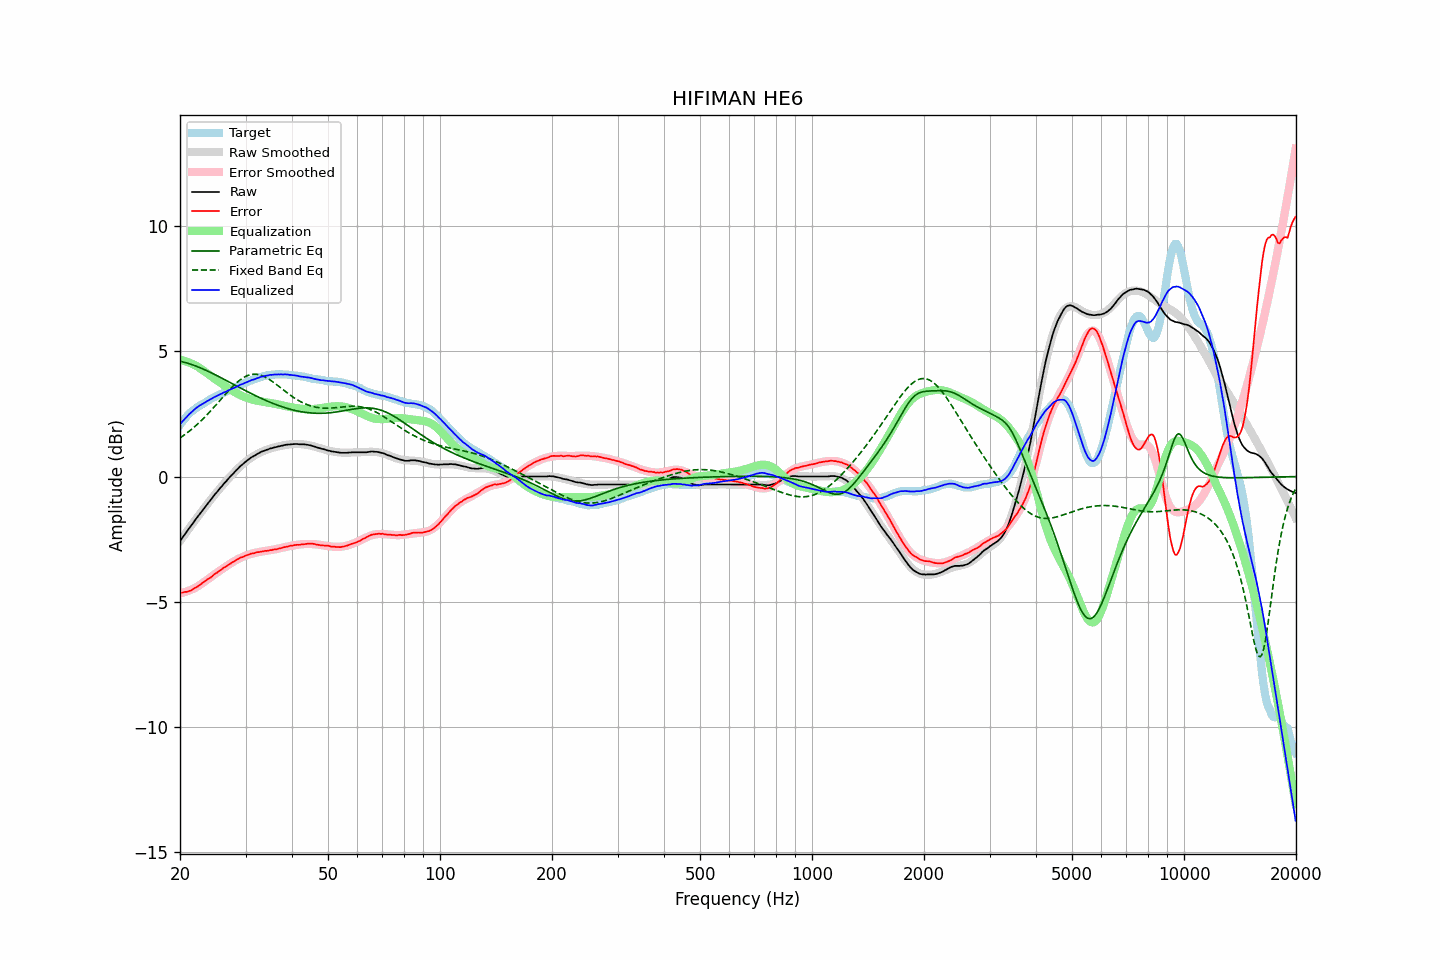

Data behind this chart, as committed beside it:
frequency, raw, error, smoothed, error_smoothed, equalization, parametric_eq, fixed_band_eq, equalized_raw, equalized_smoothed, target
20.00, -2.58, -4.64, -2.58, -4.67, 4.67, 4.61, 1.54, 2.09, 2.09, 2.06
20.20, -2.49, -4.64, -2.49, -4.65, 4.65, 4.59, 1.59, 2.16, 2.16, 2.15
20.40, -2.40, -4.63, -2.40, -4.64, 4.64, 4.58, 1.63, 2.24, 2.24, 2.23
20.61, -2.31, -4.61, -2.31, -4.62, 4.62, 4.56, 1.68, 2.31, 2.31, 2.30
20.81, -2.22, -4.61, -2.22, -4.60, 4.60, 4.54, 1.72, 2.38, 2.38, 2.39
21.02, -2.13, -4.60, -2.13, -4.57, 4.57, 4.52, 1.77, 2.44, 2.44, 2.47
21.23, -2.04, -4.57, -2.04, -4.55, 4.55, 4.50, 1.82, 2.51, 2.50, 2.53
21.44, -1.96, -4.55, -1.96, -4.52, 4.52, 4.48, 1.88, 2.56, 2.57, 2.59
21.66, -1.87, -4.51, -1.87, -4.49, 4.49, 4.46, 1.93, 2.62, 2.62, 2.64
21.87, -1.78, -4.47, -1.78, -4.46, 4.46, 4.44, 1.99, 2.68, 2.68, 2.69
22.09, -1.69, -4.43, -1.69, -4.43, 4.43, 4.41, 2.04, 2.74, 2.73, 2.74
22.31, -1.61, -4.39, -1.61, -4.39, 4.39, 4.39, 2.10, 2.78, 2.78, 2.79
22.54, -1.52, -4.35, -1.52, -4.35, 4.35, 4.36, 2.16, 2.83, 2.83, 2.82
22.76, -1.44, -4.30, -1.44, -4.30, 4.30, 4.33, 2.22, 2.87, 2.87, 2.86
22.99, -1.35, -4.24, -1.35, -4.26, 4.26, 4.31, 2.28, 2.91, 2.91, 2.89
23.22, -1.27, -4.20, -1.27, -4.21, 4.21, 4.28, 2.35, 2.94, 2.94, 2.93
23.45, -1.19, -4.16, -1.18, -4.17, 4.17, 4.25, 2.41, 2.98, 2.98, 2.97
23.69, -1.10, -4.11, -1.10, -4.12, 4.12, 4.22, 2.48, 3.02, 3.02, 3.01
23.92, -1.02, -4.07, -1.02, -4.07, 4.07, 4.19, 2.55, 3.05, 3.05, 3.05
24.16, -0.94, -4.04, -0.94, -4.03, 4.03, 4.16, 2.62, 3.09, 3.09, 3.10
24.40, -0.86, -3.99, -0.86, -3.98, 3.98, 4.13, 2.69, 3.12, 3.12, 3.13
24.65, -0.77, -3.93, -0.78, -3.93, 3.93, 4.10, 2.76, 3.16, 3.16, 3.16
24.89, -0.69, -3.88, -0.70, -3.89, 3.89, 4.06, 2.83, 3.20, 3.19, 3.19
25.14, -0.62, -3.85, -0.62, -3.84, 3.84, 4.03, 2.91, 3.22, 3.22, 3.23
25.39, -0.54, -3.79, -0.54, -3.80, 3.80, 4.00, 2.98, 3.26, 3.26, 3.26
25.65, -0.46, -3.75, -0.46, -3.75, 3.75, 3.97, 3.05, 3.29, 3.29, 3.29
25.91, -0.39, -3.70, -0.39, -3.71, 3.71, 3.93, 3.13, 3.31, 3.32, 3.31
26.16, -0.31, -3.65, -0.31, -3.66, 3.66, 3.90, 3.20, 3.35, 3.35, 3.34
26.43, -0.24, -3.62, -0.24, -3.62, 3.62, 3.87, 3.27, 3.38, 3.38, 3.38
26.69, -0.17, -3.58, -0.16, -3.57, 3.57, 3.83, 3.34, 3.40, 3.41, 3.41
26.96, -0.09, -3.53, -0.09, -3.53, 3.53, 3.80, 3.41, 3.44, 3.44, 3.44
27.23, -0.02, -3.50, -0.02, -3.49, 3.49, 3.76, 3.48, 3.47, 3.47, 3.48
27.50, 0.05, -3.46, 0.05, -3.45, 3.45, 3.73, 3.55, 3.50, 3.50, 3.50
27.77, 0.11, -3.41, 0.12, -3.41, 3.41, 3.70, 3.62, 3.52, 3.53, 3.52
28.05, 0.18, -3.38, 0.18, -3.37, 3.37, 3.66, 3.68, 3.56, 3.56, 3.56
28.33, 0.25, -3.33, 0.25, -3.34, 3.34, 3.63, 3.74, 3.59, 3.59, 3.58
28.62, 0.31, -3.30, 0.31, -3.30, 3.30, 3.59, 3.79, 3.61, 3.62, 3.61
28.90, 0.38, -3.27, 0.37, -3.27, 3.27, 3.56, 3.84, 3.65, 3.65, 3.65
29.19, 0.44, -3.22, 0.43, -3.24, 3.24, 3.53, 3.89, 3.68, 3.67, 3.67
29.48, 0.49, -3.22, 0.49, -3.21, 3.21, 3.49, 3.94, 3.70, 3.70, 3.71
29.78, 0.55, -3.18, 0.55, -3.18, 3.18, 3.46, 3.97, 3.73, 3.73, 3.73
30.08, 0.60, -3.16, 0.60, -3.16, 3.16, 3.42, 4.01, 3.76, 3.76, 3.76
30.38, 0.65, -3.14, 0.65, -3.13, 3.13, 3.39, 4.03, 3.78, 3.78, 3.79
30.68, 0.70, -3.11, 0.70, -3.11, 3.11, 3.36, 4.06, 3.81, 3.81, 3.81
30.99, 0.75, -3.08, 0.74, -3.09, 3.09, 3.33, 4.07, 3.84, 3.84, 3.83
31.30, 0.79, -3.07, 0.79, -3.08, 3.08, 3.29, 4.08, 3.87, 3.86, 3.86
31.61, 0.82, -3.07, 0.83, -3.06, 3.06, 3.26, 4.09, 3.88, 3.89, 3.89
31.93, 0.86, -3.05, 0.86, -3.05, 3.05, 3.23, 4.09, 3.90, 3.91, 3.90
32.24, 0.90, -3.02, 0.90, -3.03, 3.03, 3.20, 4.08, 3.93, 3.93, 3.92
32.57, 0.93, -3.02, 0.93, -3.02, 3.02, 3.17, 4.07, 3.95, 3.95, 3.95
32.89, 0.97, -3.01, 0.97, -3.01, 3.01, 3.14, 4.05, 3.98, 3.97, 3.98
33.22, 1.00, -2.99, 0.99, -3.00, 3.00, 3.11, 4.03, 4.00, 3.99, 3.99
33.55, 1.02, -2.99, 1.02, -2.98, 2.98, 3.08, 4.01, 4.01, 4.01, 4.01
33.89, 1.05, -2.97, 1.05, -2.97, 2.97, 3.05, 3.98, 4.02, 4.02, 4.02
34.23, 1.07, -2.97, 1.07, -2.97, 2.97, 3.02, 3.94, 4.04, 4.04, 4.04
34.57, 1.09, -2.96, 1.09, -2.96, 2.96, 3.00, 3.90, 4.05, 4.05, 4.05
34.92, 1.12, -2.94, 1.11, -2.94, 2.94, 2.97, 3.86, 4.06, 4.06, 4.06
35.27, 1.13, -2.94, 1.13, -2.93, 2.93, 2.94, 3.82, 4.06, 4.07, 4.07
35.62, 1.15, -2.92, 1.15, -2.92, 2.92, 2.92, 3.77, 4.07, 4.07, 4.07
35.97, 1.17, -2.91, 1.17, -2.91, 2.91, 2.89, 3.73, 4.08, 4.08, 4.08
... 635 more rows
